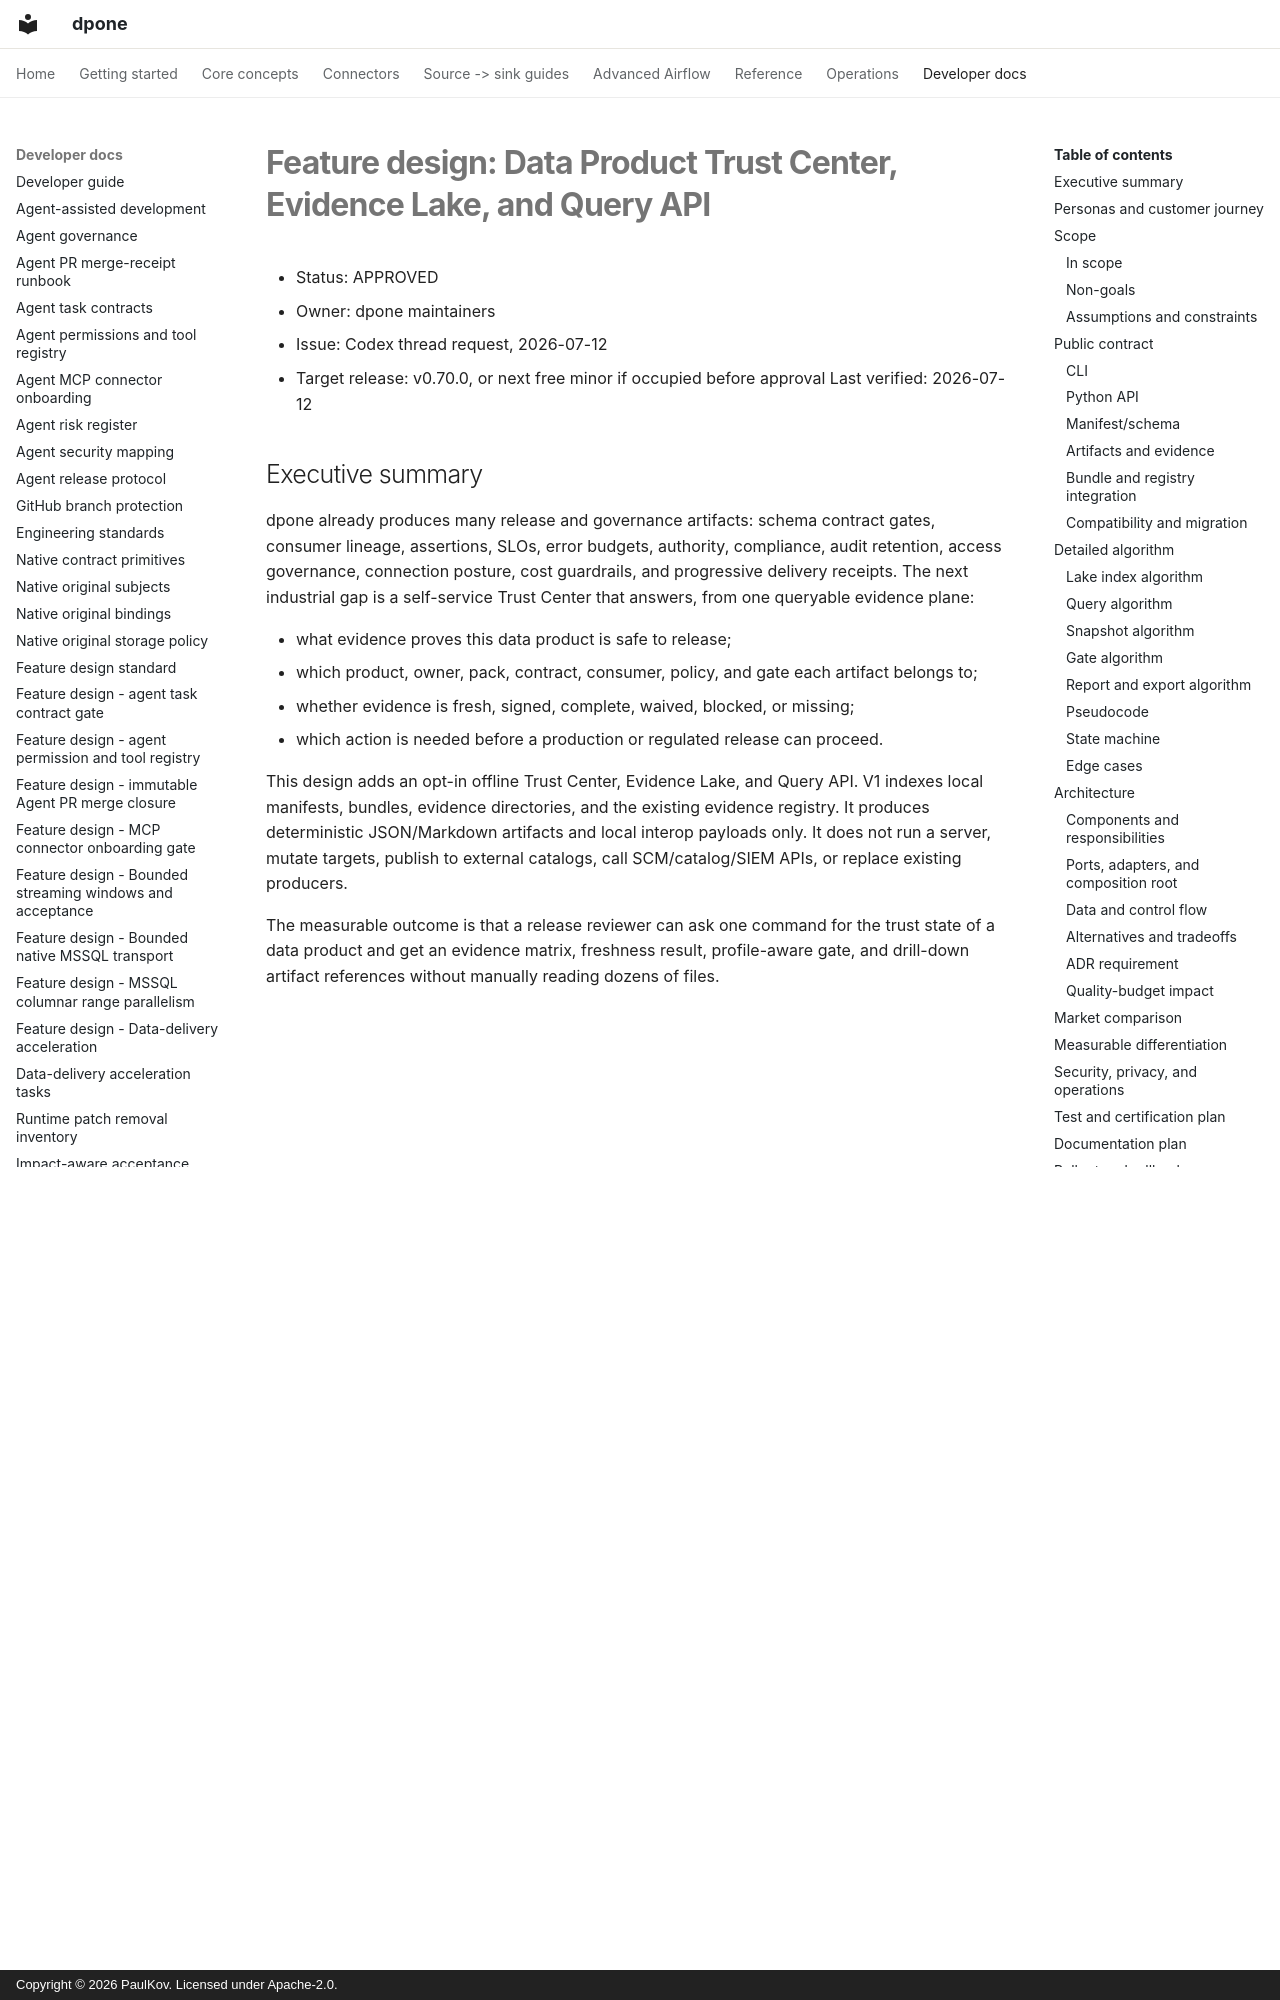

repository: PaulKov/dpone · page: feature-design-data-product-trust-center-evidence-lake/index.html · generator: mkdocs · copyright: Copyright © 2026 PaulKov. Licensed under Apache-2.0.

# Feature design: Data Product Trust Center, Evidence Lake, and Query API

- Status: APPROVED
- Owner: dpone maintainers
- Issue: Codex thread request, 2026-07-12
- Target release: v0.70.0, or next free minor if occupied before approval
Last verified: 2026-07-12

## Executive summary

dpone already produces many release and governance artifacts: schema contract
gates, consumer lineage, assertions, SLOs, error budgets, authority, compliance,
audit retention, access governance, connection posture, cost guardrails, and
progressive delivery receipts. The next industrial gap is a self-service Trust
Center that answers, from one queryable evidence plane:

- what evidence proves this data product is safe to release;
- which product, owner, pack, contract, consumer, policy, and gate each artifact
  belongs to;
- whether evidence is fresh, signed, complete, waived, blocked, or missing;
- which action is needed before a production or regulated release can proceed.

This design adds an opt-in offline Trust Center, Evidence Lake, and Query API.
V1 indexes local manifests, bundles, evidence directories, and the existing
evidence registry. It produces deterministic JSON/Markdown artifacts and local
interop payloads only. It does not run a server, mutate targets, publish to
external catalogs, call SCM/catalog/SIEM APIs, or replace existing producers.

The measurable outcome is that a release reviewer can ask one command for the
trust state of a data product and get an evidence matrix, freshness result,
profile-aware gate, and drill-down artifact references without manually reading
dozens of files.
